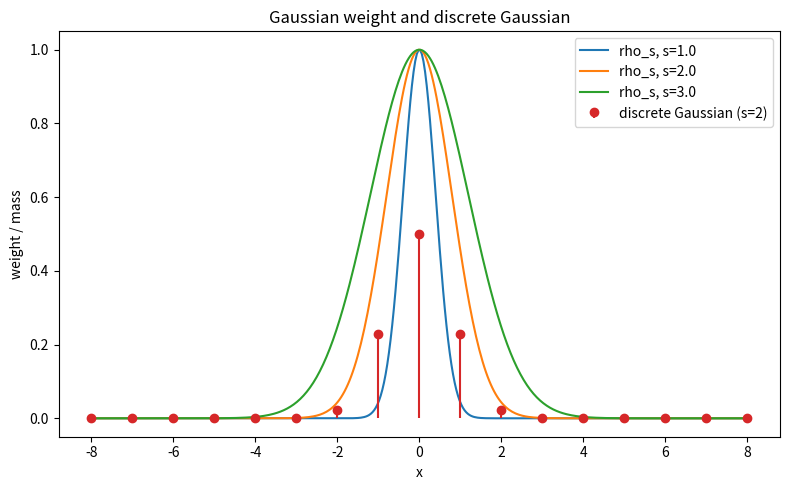

Write Python code to recreate this figure.
import math
import numpy as np
import matplotlib.pyplot as plt

def rho(s, x):
    return np.exp(-math.pi * x**2 / s**2)

xs = np.linspace(-8, 8, 400)
fig, ax = plt.subplots(figsize=(8, 5))
for s in [1.0, 2.0, 3.0]:
    ax.plot(xs, rho(s, xs), label=f'rho_s, s={s}')
pts = np.arange(-8, 9)
s = 2.0
w = rho(s, pts); w = w / w.sum()
ax.stem(pts, w, linefmt='C3-', markerfmt='C3o', basefmt=' ',
        label='discrete Gaussian (s=2)')
ax.set_xlabel('x'); ax.set_ylabel('weight / mass')
ax.set_title('Gaussian weight and discrete Gaussian')
ax.legend(); fig.tight_layout()
fig.savefig('gaussian_weights.png', dpi=150)
print('saved gaussian_weights.png')
